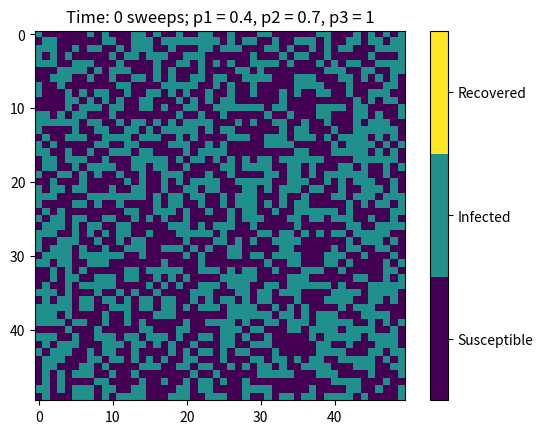
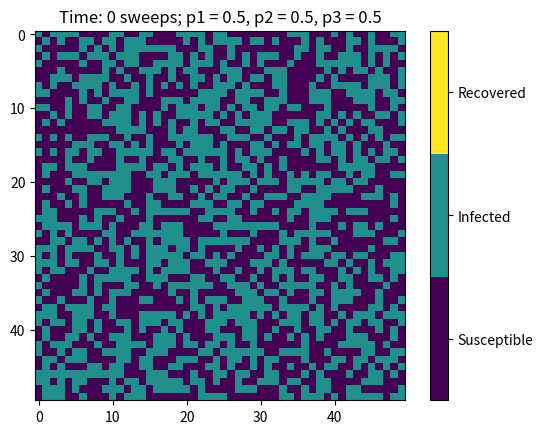
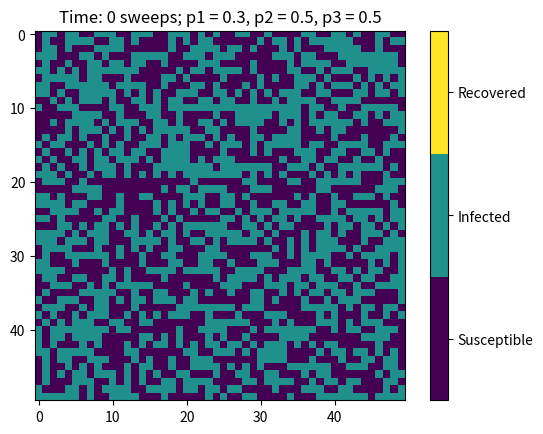
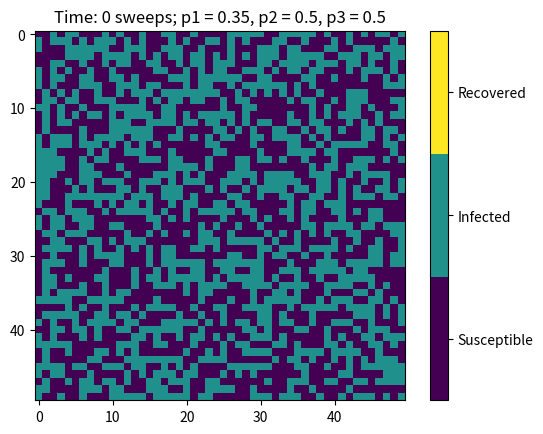
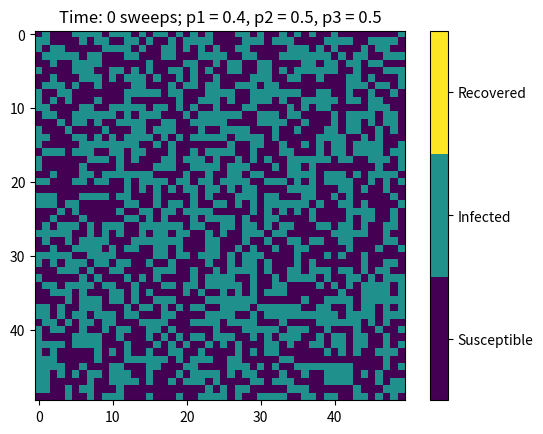

The matplotlib source for these figures, in order:
import argparse
import numpy as np
import matplotlib.pyplot as plt
from matplotlib.animation import FuncAnimation
from tqdm import tqdm

# def tqdm(iter, **kwargs):
#     return iter

rng = np.random.default_rng()

class SIRSModel:
    SUSCEPTIBLE = 0  # Susceptible
    INFECTED = 1  # Infected
    RECOVERED = 2  # Recovered

    def __init__(self, p1=1, p2=1, p3=1, N=50):
        self.N = N
        self.iter_per_sweep = self.N * self.N
        self.p1 = p1
        self.p2 = p2
        self.p3 = p3
        if p1 > 1:
            raise ValueError(f"Probabilities must be < 1: {p1 = }")
        if p2 > 1:
            raise ValueError(f"Probabilities must be < 1: {p1 = }")
        if p3 > 1: 
            raise ValueError(f"Probabilities must be < 1: {p1 = }")

        self.grid = rng.choice([self.SUSCEPTIBLE, self.INFECTED], (self.N, self.N))

    def infected_neighbour(self, i, j):
        return (self.grid[(i+1) % self.N, j] == self.INFECTED) \
            or (self.grid[(i-1) % self.N, j] == self.INFECTED) \
            or (self.grid[i, (j+1) % self.N] == self.INFECTED) \
            or (self.grid[i, (j-1) % self.N] == self.INFECTED)

    def update_cell(self, i, j, p):
        cell = self.grid[i, j]
        if (cell == self.SUSCEPTIBLE) and (p < self.p1) and self.infected_neighbour(i, j):
            self.grid[i, j] = self.INFECTED
        elif (cell == self.INFECTED) and (p < self.p2):
            self.grid[i, j] = self.RECOVERED
        elif p < self.p3:  # Know it has to be recovered
            self.grid[i, j] = self.SUSCEPTIBLE

    def sweep(self):
        idx, jdx = rng.integers(self.N, size=(2, self.iter_per_sweep))
        probs = rng.random(size=self.iter_per_sweep)
        for i, j, p in zip(idx, jdx, probs):
            self.update_cell(i, j, p)

    def count(self, cell_type):
        return np.count_nonzero(self.grid == cell_type)

    def initialise_observables(self):
        """Create an array for storing the time (in sweeps) magnetization, and total energy of the grid."""
        self.t = -1  # the first calculate observables will change this to 0
        length = self.nsweeps // self.nskip + 1
        # Columns are: time, no. susceptible, no. infected, no. recovered
        self.observables = np.empty((length, 4))

        self.calculate_observables()

    def calculate_observables(self):
        """Calculate time (in sweeps), sdfghjhgfds, and store in pre-allocated array."""
        self.t += 1
        time = self.t * self.nskip
        Nsus = self.count(self.SUSCEPTIBLE)
        Ninf = self.count(self.INFECTED)
        Nrec = self.count(self.RECOVERED)
        self.observables[self.t, :] = time, Nsus, Ninf, Nrec

    def save_observables(self, filename=None, prefix="."):
        if filename is None:
             filename = f"N{self.N}_p1-{self.p1}_p2-{self.p2}_p3-{self.p3}_{self.nsweeps}.txt"

        filename = f"{prefix}/{filename}"

        np.savetxt(filename,
                   self.observables,
                   fmt="%6d",
                   header="time (sweeps) | Susceptible | Infected | Recovered")
        print(f"Saved to {filename}")

    def equilibrate(self, nequilibrate):
        """Run nequilibrate sweeps, without taking measurements."""
        for i in tqdm(range(nequilibrate), desc="Equilibrating", unit="sweep"):
            self.sweep()

    def run(self, nsweeps, nskip=1, nequilibrate=100, tqdm_desc=None):
        """After nequilibrate sweeps, run a simulation for nsweeps sweeps, taking measurements every nskip sweeps."""
        self.nsweeps = nsweeps
        self.nskip = nskip

        self.equilibrate(nequilibrate)

        self.initialise_observables()

        if tqdm_desc is None:
            tqdm_desc = "   Simulating"
        for i in tqdm(range(self.nsweeps), desc=tqdm_desc, unit="sweep"):
            self.sweep()
            if i % nskip == 0:
                self.calculate_observables()

    def _show_update(self, i):
        """Update the simulation and animation."""
        for _ in range(self.nskip):
            self.sweep()
        self.calculate_observables()
        # Update animation
        self.im.set_data(self.grid)
        self.title.set_text(f"Time: {self.t*self.nskip} sweeps; " \
                          + f"p1 = {self.p1}, p2 = {self.p2}, p3 = {self.p3}")
        return self.im, self.title

    def run_show(self, nsweeps, nskip, nequilibrate):
        """Run the simulation with the visualisation, over nsweeps, updating the visualisation every nskip sweeps."""
        self.nsweeps = nsweeps
        self.nskip = nskip

        self.equilibrate(nequilibrate)

        self.initialise_observables()

        fig, ax = plt.subplots()
        self.title = ax.set_title(f"Time: {0} sweeps; p1 = {self.p1}, p2 = {self.p2}, p3 = {self.p3}")
        self.im = ax.imshow(self.grid,
                            cmap=plt.cm.get_cmap("viridis", 3),
                            vmin=self.SUSCEPTIBLE,
                            vmax=self.RECOVERED
                            )
        self.anim = FuncAnimation(fig,
                                  self._show_update,
                                  frames=self.nsweeps//self.nskip - 1,
                                  repeat=False,
                                  interval=30)
        cbar = fig.colorbar(self.im, ticks=[1/3, 1, 5/3])
        cbar.ax.set_yticklabels(["Susceptible", "Infected", "Recovered"])

        plt.show()

def main():
    model = SIRSModel(p1=0.4, p2=0.7, p3=1)  # Absorbing state w/ all susceptible
    model.run_show(200, 1, 0)
    model = SIRSModel(p1=0.5, p2=0.5, p3=0.5)  # Dynamic Equilibrium State
    model.run_show(200, 1, 0)
    model = SIRSModel(p1=0.3, p2=0.5, p3=0.5)  # Waves
    model.run_show(200, 1, 0)
    model = SIRSModel(p1=0.35, p2=0.5, p3=0.5)  # Waves
    model.run_show(200, 1, 0)
    model = SIRSModel(p1=0.4, p2=0.5, p3=0.5)  # Waves
    model.run_show(200, 1, 0)
    #model.run(1000, 1, 0)
    #model.save_observables()

if __name__ == "__main__":
    main()
